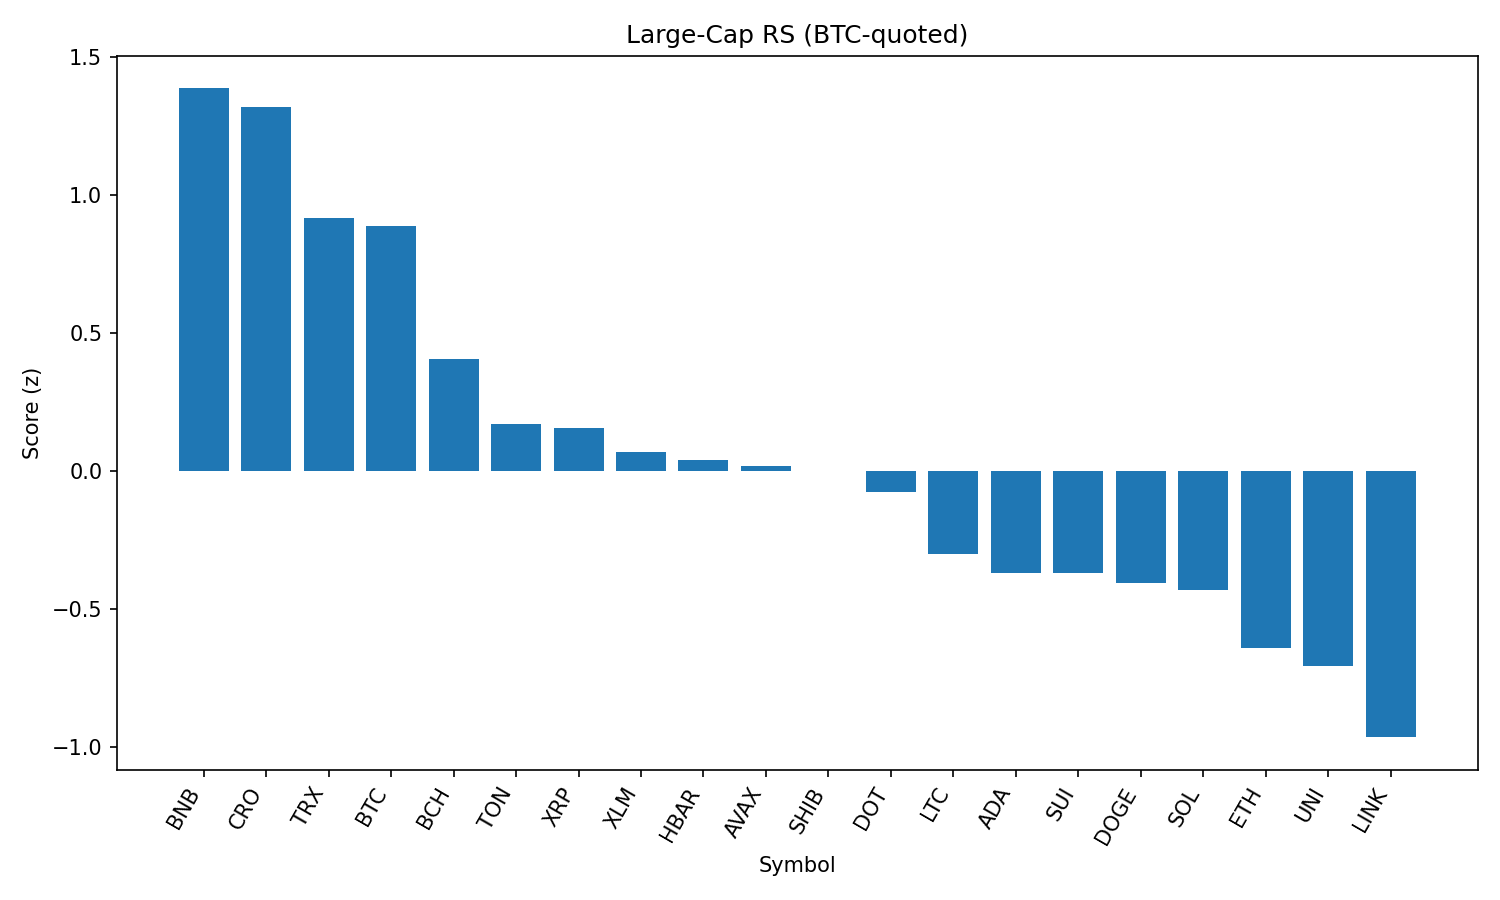

Data behind this chart, as committed beside it:
rank, name, symbol, price_btc, price_usd, pct_1h_btc, pct_24h_btc, pct_7d_btc, market_cap_rank, market_cap_usd, volume_usd, score
1, BNB, BNB, 0.00771, 863, 0.2632, 0.4088, 6.282, 5, 120217840848, 2172133165, 1.386
2, Cronos, CRO, 1.41e-06, 0.1578, 0.07923, -0.1373, 11.42, 36, 5304964586, 49665790, 1.319
3, TRON, TRX, 3.13e-06, 0.3499, 0.1959, -2.609, 4.556, 9, 33161914239, 1677481694, 0.9158
4, Bitcoin, BTC, 1.0, 111974, 0.0, 0.0, 0.0, 1, 2227285227813, 53065118743, 0.8876
5, Bitcoin Cash, BCH, 0.004979, 557.4, 0.02143, -4.765, 2.249, 21, 11099749580, 264848009, 0.4064
6, Toncoin, TON, 2.851e-05, 3.19, -0.175, -3.937, -1.08, 27, 8193165570, 182526246, 0.1707
7, XRP, XRP, 2.623e-05, 2.94, -0.2784, -3.573, 0.06537, 3, 174858696028, 6998666873, 0.1577
8, Stellar, XLM, 3.49e-06, 0.3908, -0.1008, -5.302, -1.852, 18, 12237948012, 370739888, 0.06812
9, Hedera, HBAR, 2.11e-06, 0.2357, -0.03266, -6.722, -0.2576, 23, 9981471581, 381506220, 0.04009
10, Avalanche, AVAX, 0.0002131, 23.85, -0.09958, -7.749, 4.078, 22, 10067236157, 958230281, 0.01683
11, Shiba Inu, SHIB, 1.09506e-10, 1.226e-05, -0.06692, -6.846, 0.006195, 29, 7222177967, 344576092, 0.0002525
12, Polkadot, DOT, 3.419e-05, 3.83, -0.02827, -8.264, 1.144, 34, 5823493318, 459962183, -0.07507
13, Litecoin, LTC, 0.0009905, 110.9, -0.07331, -8.764, -2.209, 26, 8453289712, 1045532286, -0.3003
14, Cardano, ADA, 7.72e-06, 0.864, -0.2203, -7.733, -3.138, 11, 31469757490, 2934489114, -0.3697
15, Sui, SUI, 3.066e-05, 3.43, -0.1718, -8.615, -1.811, 20, 12050925965, 2119405278, -0.37
16, Dogecoin, DOGE, 1.94e-06, 0.2167, -0.2389, -9.146, 0.6566, 10, 32637067193, 3714204985, -0.4052
17, Solana, SOL, 0.001737, 194.4, -0.9612, -5.687, 9.507, 6, 105157522079, 13456193128, -0.4307
18, Ethereum, ETH, 0.04037, 4518, -1.044, -6.464, 7.635, 2, 545861030194, 42381397871, -0.6421
19, Uniswap, UNI, 8.848e-05, 9.9, -0.1953, -11.11, -2.681, 33, 5945944443, 597429141, -0.7067
20, Chainlink, LINK, 0.0002146, 24.02, -0.8868, -7.257, -1.792, 13, 16281845836, 2198137563, -0.964
21, Hyperliquid, HYPE, 0.0003977, 44.52, -1.788, -2.541, 4.131, 15, 14860023474, 507507552, -1.164
